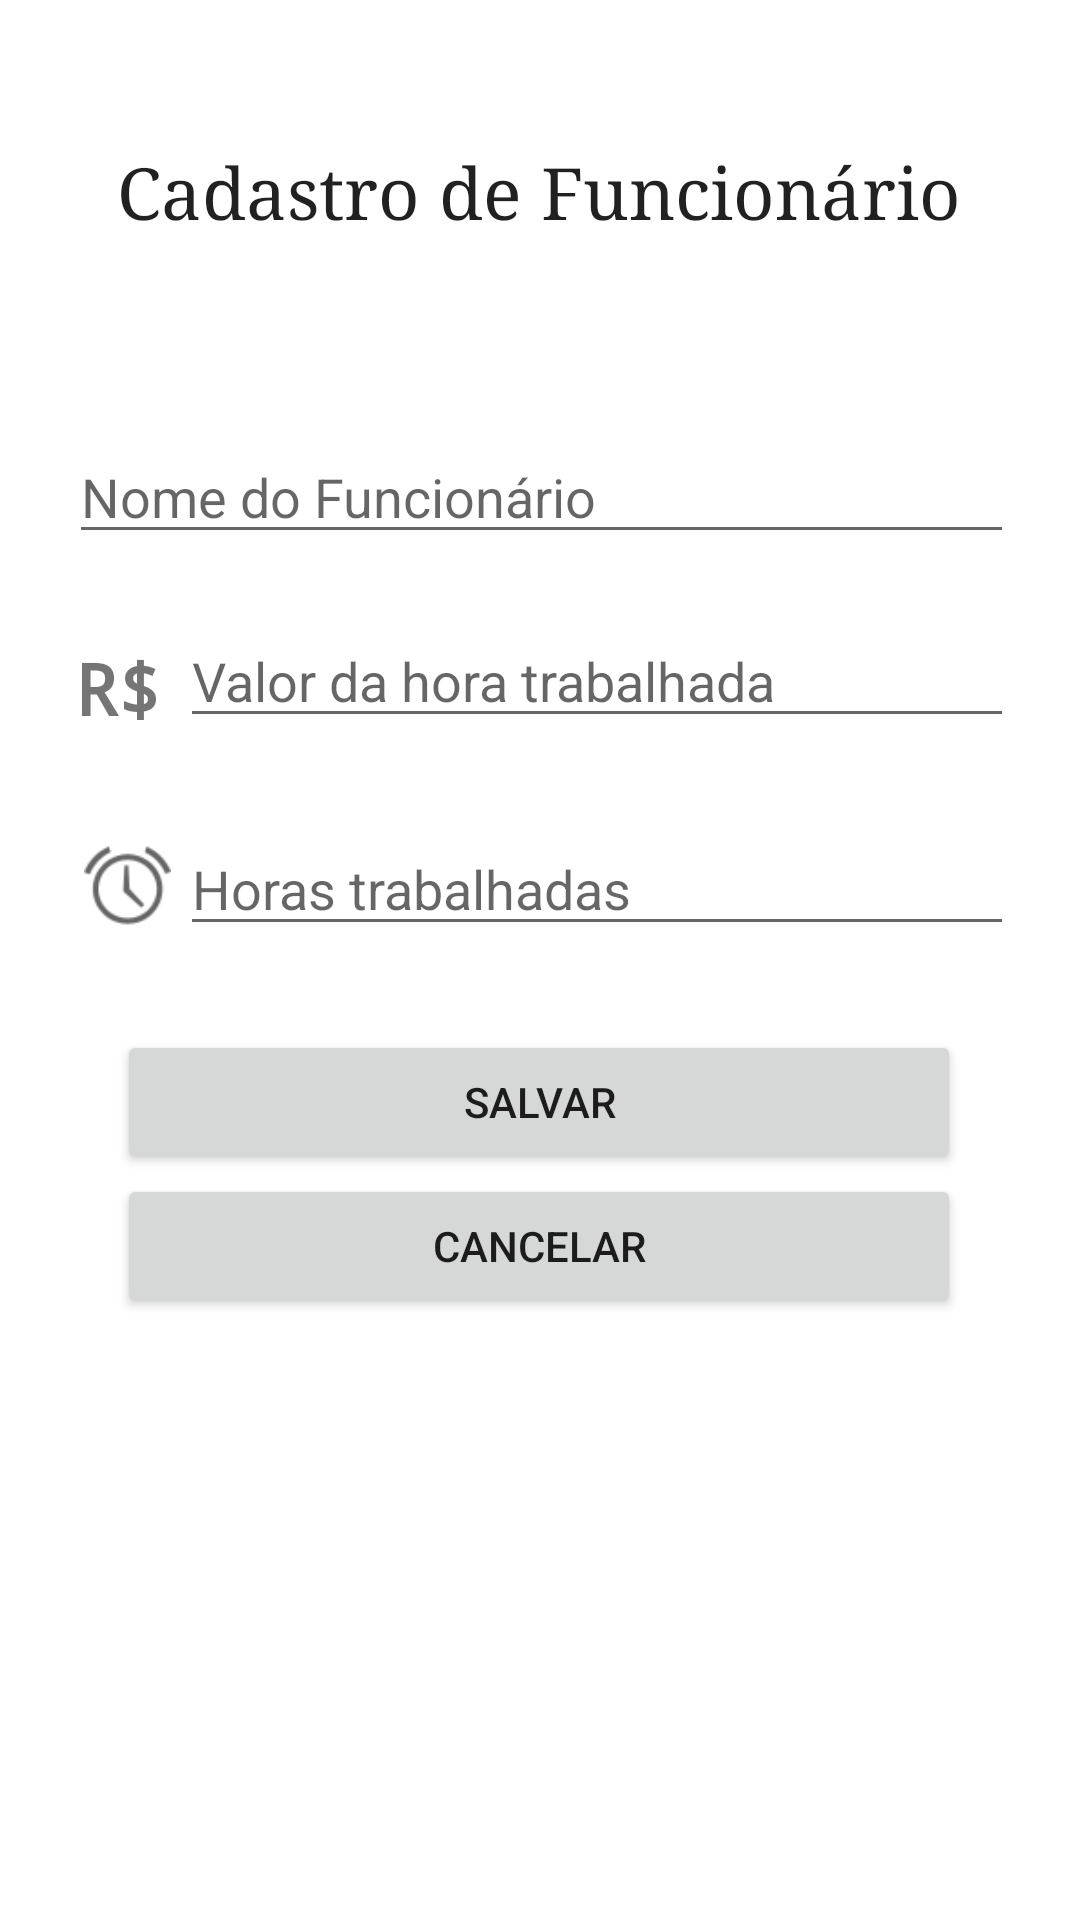

The Android layout XML behind this screen, and the referenced resources:
<!-- AndroidManifest.xml: application theme Theme.JsonPayroll -->
<!-- res/layout/activity_cadastrar_funcionario.xml -->
<?xml version="1.0" encoding="utf-8"?>
<androidx.constraintlayout.widget.ConstraintLayout xmlns:android="http://schemas.android.com/apk/res/android"
    xmlns:app="http://schemas.android.com/apk/res-auto"
    xmlns:tools="http://schemas.android.com/tools"
    android:layout_width="match_parent"
    android:layout_height="match_parent"
    tools:context=".activities.CadastrarFuncionarioActivity">

    <Button
        android:id="@+id/bCancelarSalvar"
        android:layout_width="0dp"
        android:layout_height="wrap_content"
        android:text="Cancelar"
        app:layout_constraintEnd_toEndOf="@+id/textView7"
        app:layout_constraintHorizontal_bias="0.0"
        app:layout_constraintStart_toStartOf="@+id/textView7"
        app:layout_constraintTop_toBottomOf="@+id/bSalvarFuncionario" />

    <EditText
        android:id="@+id/etNomeFuncionario"
        android:layout_width="315dp"
        android:layout_height="wrap_content"
        android:layout_marginTop="64dp"
        android:ems="10"
        android:hint="Nome do Funcionário"
        android:inputType="textPersonName"
        app:layout_constraintEnd_toEndOf="@+id/textView7"
        app:layout_constraintHorizontal_bias="0.485"
        app:layout_constraintStart_toStartOf="@+id/textView7"
        app:layout_constraintTop_toBottomOf="@+id/textView7" />

    <TextView
        android:id="@+id/textView5"
        android:layout_width="34dp"
        android:layout_height="wrap_content"
        android:fontFamily="monospace"
        android:text="R$"
        android:textSize="24sp"
        android:textStyle="bold"
        app:layout_constraintBottom_toBottomOf="@+id/etValorHora"
        app:layout_constraintEnd_toStartOf="@+id/etValorHora"
        app:layout_constraintHorizontal_bias="0.666"
        app:layout_constraintStart_toStartOf="@+id/etNomeFuncionario"
        app:layout_constraintTop_toTopOf="@+id/etValorHora"
        app:layout_constraintVertical_bias="0.923" />

    <Button
        android:id="@+id/bSalvarFuncionario"
        android:layout_width="0dp"
        android:layout_height="wrap_content"
        android:layout_marginTop="28dp"
        android:text="SALVAR"
        app:layout_constraintEnd_toEndOf="@+id/textView7"
        app:layout_constraintHorizontal_bias="0.0"
        app:layout_constraintStart_toStartOf="@+id/textView7"
        app:layout_constraintTop_toBottomOf="@+id/etQtdHoras" />

    <EditText
        android:id="@+id/etValorHora"
        android:layout_width="278dp"
        android:layout_height="wrap_content"
        android:layout_marginTop="20dp"
        android:ems="10"
        android:hint="Valor da hora trabalhada"
        android:inputType="numberDecimal"
        app:layout_constraintEnd_toEndOf="@+id/etNomeFuncionario"
        app:layout_constraintTop_toBottomOf="@+id/etNomeFuncionario" />

    <ImageView
        android:id="@+id/imageView"
        android:layout_width="29dp"
        android:layout_height="39dp"
        app:layout_constraintBottom_toBottomOf="@+id/etQtdHoras"
        app:layout_constraintEnd_toStartOf="@+id/etQtdHoras"
        app:layout_constraintStart_toStartOf="@+id/textView5"
        app:layout_constraintTop_toTopOf="@+id/etQtdHoras"
        app:layout_constraintVertical_bias="0.833"
        app:srcCompat="@android:drawable/ic_lock_idle_alarm" />

    <EditText
        android:id="@+id/etQtdHoras"
        android:layout_width="278dp"
        android:layout_height="wrap_content"
        android:layout_marginTop="28dp"
        android:ems="10"
        android:hint="Horas trabalhadas"
        android:inputType="time"
        app:layout_constraintEnd_toEndOf="@+id/etValorHora"
        app:layout_constraintTop_toBottomOf="@+id/etValorHora" />

    <TextView
        android:id="@+id/textView7"
        android:layout_width="wrap_content"
        android:layout_height="wrap_content"
        android:layout_marginStart="8dp"
        android:layout_marginTop="48dp"
        android:layout_marginEnd="8dp"
        android:fontFamily="serif"
        android:lineSpacingExtra="12sp"
        android:text="Cadastro de Funcionário"
        android:textAppearance="@style/TextAppearance.AppCompat.Large"
        android:textSize="24sp"
        app:layout_constraintBottom_toBottomOf="parent"
        app:layout_constraintEnd_toEndOf="parent"
        app:layout_constraintHorizontal_bias="0.496"
        app:layout_constraintLeft_toLeftOf="parent"
        app:layout_constraintRight_toRightOf="parent"
        app:layout_constraintStart_toStartOf="parent"
        app:layout_constraintTop_toTopOf="parent"
        app:layout_constraintVertical_bias="0.0" />

</androidx.constraintlayout.widget.ConstraintLayout>
<!-- resources referenced by this layout -->
<resources>
  <style name="Theme.JsonPayroll" parent="Theme.MaterialComponents.DayNight.NoActionBar">
          
          <item name="colorPrimary">@color/purple_500</item>
          <item name="colorPrimaryVariant">@color/purple_700</item>
          <item name="colorOnPrimary">@color/white</item>
          
          <item name="colorSecondary">@color/teal_200</item>
          <item name="colorSecondaryVariant">@color/teal_700</item>
          <item name="colorOnSecondary">@color/black</item>
          
          <item name="android:statusBarColor" tools:targetApi="l">?attr/colorPrimaryVariant</item>
          
      </style>
  <!-- not gathered from this repository: default colours our renderer supplied (Android Studio template values) -->
  <color name="purple_500">#FF6200EE</color>
  <color name="purple_700">#FF3700B3</color>
  <color name="teal_200">#FF03DAC5</color>
  <color name="teal_700">#FF018786</color>
  <color name="black">#FF000000</color>
  <color name="white">#FFFFFFFF</color>
</resources>
